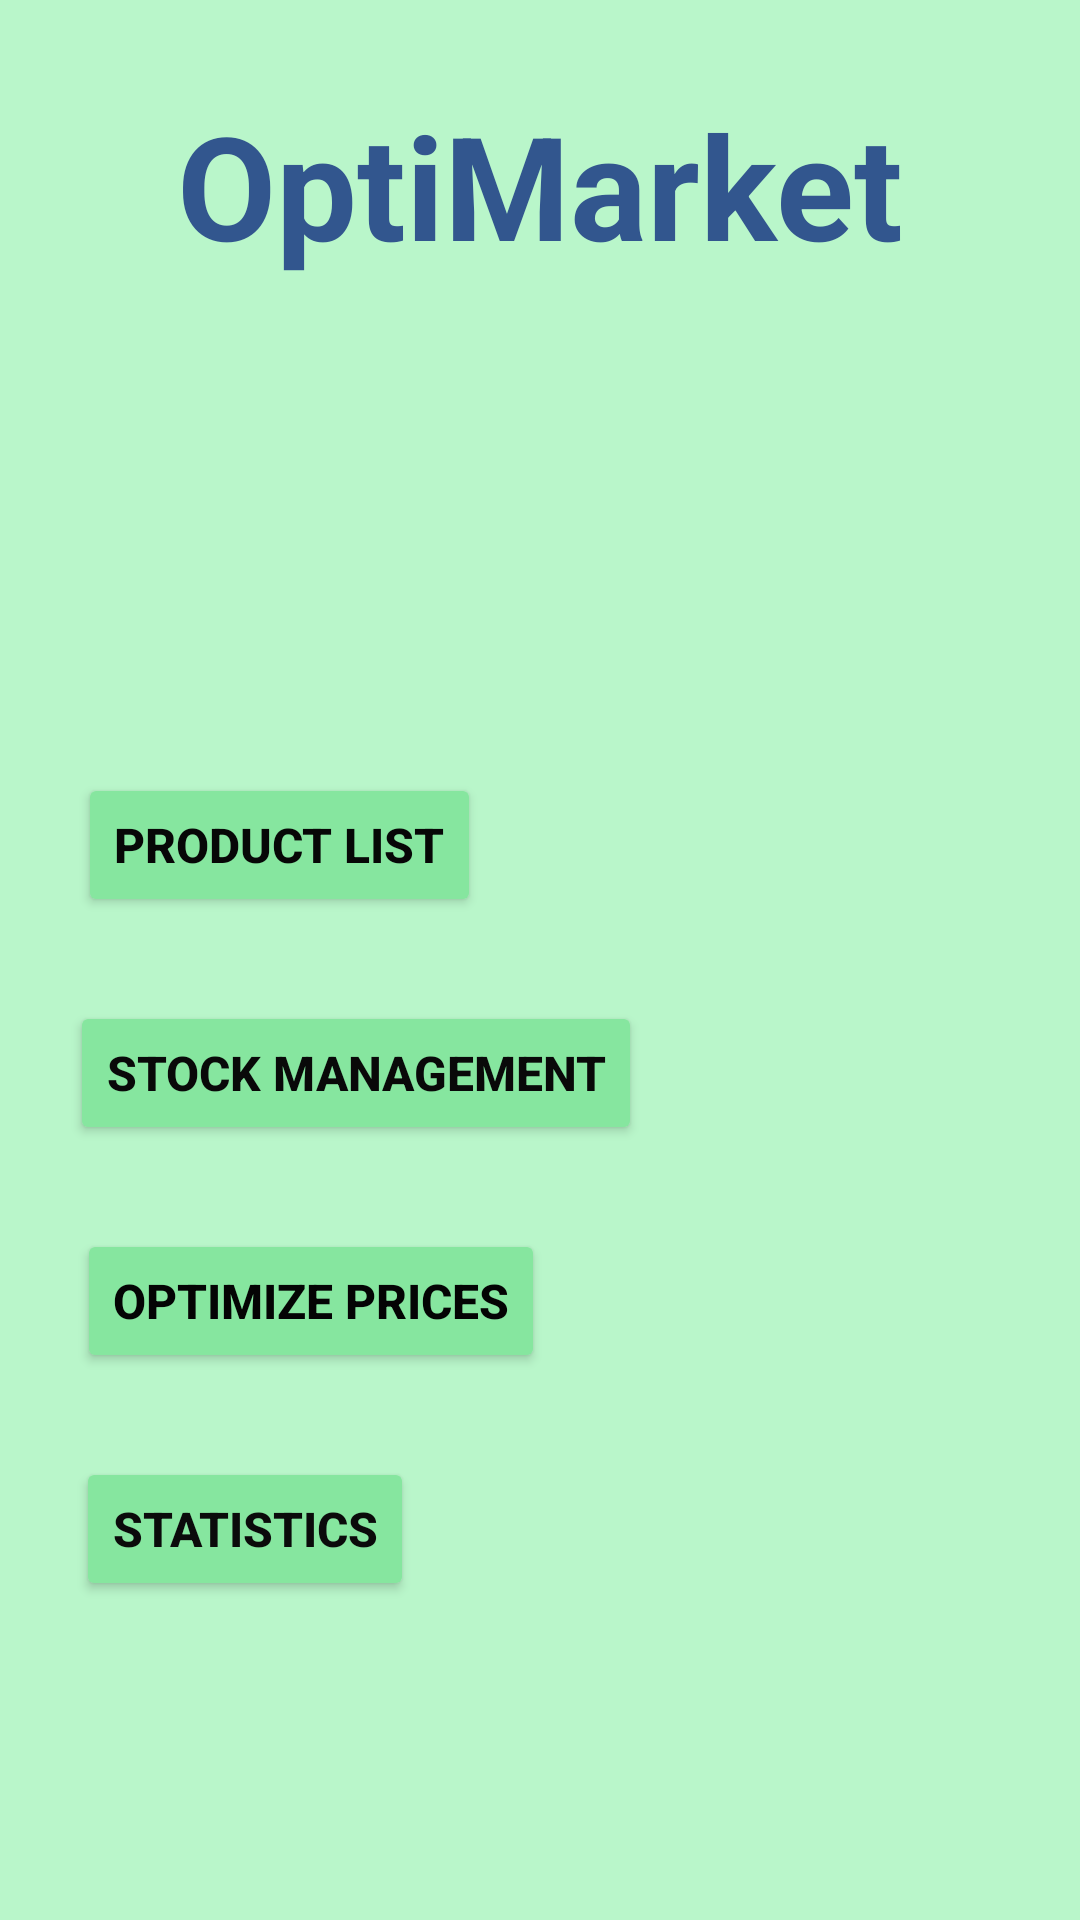

Android layout source for this screen:
<!-- AndroidManifest.xml: application theme Theme.OptiMarket -->
<!-- res/layout/activity_main.xml -->
<?xml version="1.0" encoding="utf-8"?>
<androidx.constraintlayout.widget.ConstraintLayout xmlns:android="http://schemas.android.com/apk/res/android"
    xmlns:app="http://schemas.android.com/apk/res-auto"
    xmlns:tools="http://schemas.android.com/tools"
    android:id="@+id/main"
    android:layout_width="match_parent"
    android:layout_height="match_parent"
    android:background="#B9F6CA"
    tools:context=".MainActivity">

    <TextView
        android:id="@+id/optiMarketTitle"
        android:layout_width="wrap_content"
        android:layout_height="wrap_content"
        android:text="OptiMarket"
        android:textColor="#32568E"
        android:textSize="48sp"
        android:textStyle="bold"
        app:layout_constraintBottom_toBottomOf="parent"
        app:layout_constraintEnd_toEndOf="parent"
        app:layout_constraintStart_toStartOf="parent"
        app:layout_constraintTop_toTopOf="parent"
        app:layout_constraintVertical_bias="0.051" />

    <Button
        android:id="@+id/productListButton"
        android:layout_width="wrap_content"
        android:layout_height="wrap_content"
        android:layout_marginTop="164dp"
        android:backgroundTint="#86E69F"
        android:text="Product List"
        android:textColor="#070707"
        android:textSize="16sp"
        android:textStyle="bold"
        app:layout_constraintEnd_toEndOf="parent"
        app:layout_constraintHorizontal_bias="0.115"
        app:layout_constraintStart_toStartOf="parent"
        app:layout_constraintTop_toBottomOf="@+id/optiMarketTitle" />

    <Button
        android:id="@+id/stockManagementButton"
        android:layout_width="wrap_content"
        android:layout_height="wrap_content"
        android:layout_marginTop="28dp"
        android:backgroundTint="#86E69F"
        android:text="Stock Management"
        android:textColor="#090909"
        android:textSize="16sp"
        android:textStyle="bold"
        app:layout_constraintEnd_toEndOf="parent"
        app:layout_constraintHorizontal_bias="0.138"
        app:layout_constraintStart_toStartOf="parent"
        app:layout_constraintTop_toBottomOf="@+id/productListButton" />

    <Button
        android:id="@+id/statisticsButton"
        android:layout_width="wrap_content"
        android:layout_height="wrap_content"
        android:layout_marginTop="28dp"
        android:backgroundTint="#86E69F"
        android:text="Statistics"
        android:textColor="#0B0B0B"
        android:textSize="16sp"
        android:textStyle="bold"
        app:layout_constraintEnd_toEndOf="parent"
        app:layout_constraintHorizontal_bias="0.102"
        app:layout_constraintStart_toStartOf="parent"
        app:layout_constraintTop_toBottomOf="@+id/optimizePricesButton" />

    <Button
        android:id="@+id/optimizePricesButton"
        android:layout_width="wrap_content"
        android:layout_height="wrap_content"
        android:layout_marginTop="28dp"
        android:backgroundTint="#86E69F"
        android:text="Optimize Prices"
        android:textColor="#040404"
        android:textSize="16sp"
        android:textStyle="bold"
        app:layout_constraintEnd_toEndOf="parent"
        app:layout_constraintHorizontal_bias="0.125"
        app:layout_constraintStart_toStartOf="parent"
        app:layout_constraintTop_toBottomOf="@+id/stockManagementButton" />

</androidx.constraintlayout.widget.ConstraintLayout>
<!-- resources referenced by this layout -->
<resources>
  <style name="Theme.OptiMarket" parent="Base.Theme.OptiMarket" />
  <style name="Base.Theme.OptiMarket" parent="Theme.Material3.DayNight.NoActionBar">
          
          
      </style>
</resources>
